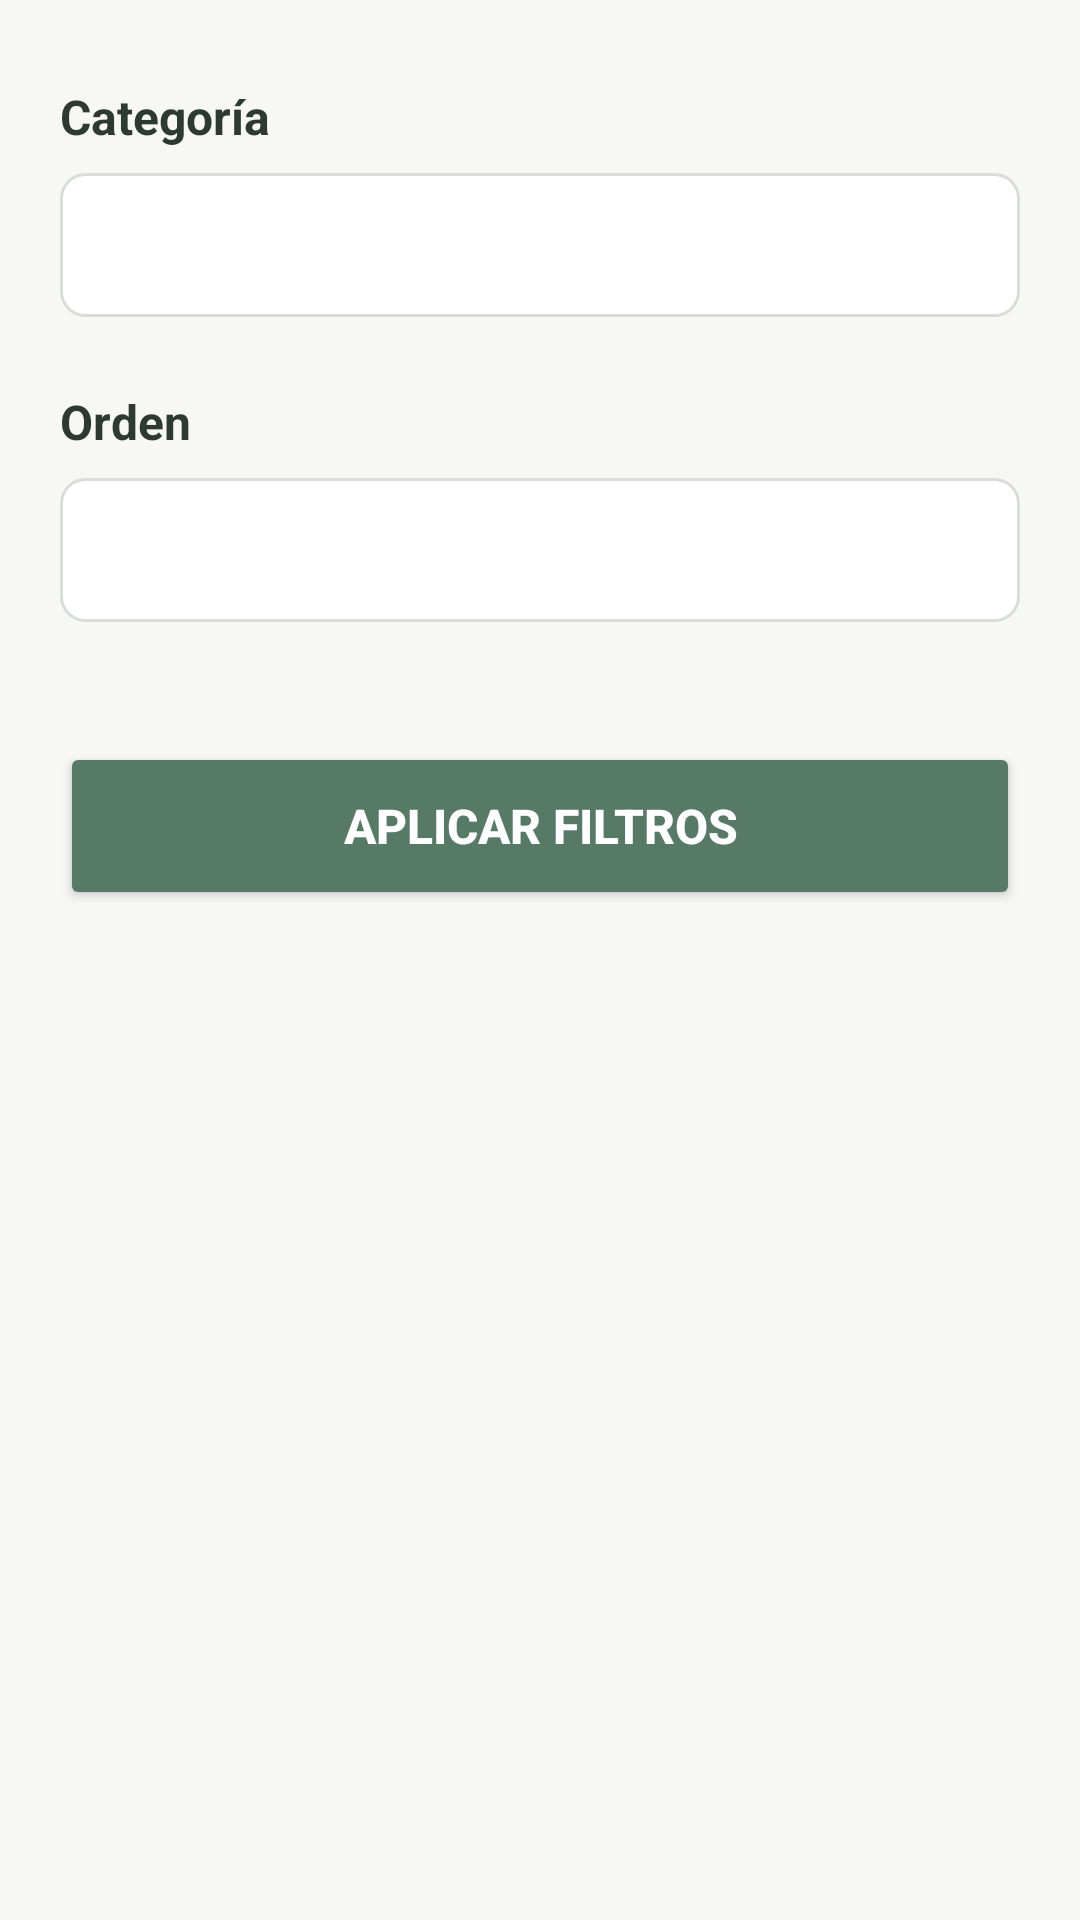

Write the Android layout XML for this screen, with the resource values it uses.
<!-- AndroidManifest.xml: application theme Theme.MovilTPI -->
<!-- res/layout/fragment_filtros.xml -->
<?xml version="1.0" encoding="utf-8"?>
<ScrollView xmlns:android="http://schemas.android.com/apk/res/android"
    xmlns:app="http://schemas.android.com/apk/res-auto"
    android:layout_width="match_parent"
    android:layout_height="match_parent"
    android:background="@color/background"
    android:padding="20dp"
    android:scrollbars="none">

    
    <LinearLayout
        android:layout_width="match_parent"
        android:layout_height="wrap_content"
        android:orientation="vertical"
        android:paddingVertical="8dp">

        
        <TextView
            android:layout_width="match_parent"
            android:layout_height="wrap_content"
            android:layout_marginBottom="8dp"
            android:text="Categoría"
            android:textColor="@color/on_background"
            android:textSize="16sp"
            android:textStyle="bold" />

        
        <Spinner
            android:id="@+id/spinnerCategoria"
            android:layout_width="match_parent"
            android:layout_height="48dp"
            android:layout_marginBottom="24dp"
            android:background="@drawable/spinner_background"
            android:paddingHorizontal="12dp" />

        
        <TextView
            android:layout_width="match_parent"
            android:layout_height="wrap_content"
            android:layout_marginBottom="8dp"
            android:text="Orden"
            android:textColor="@color/on_background"
            android:textSize="16sp"
            android:textStyle="bold" />

        
        <Spinner
            android:id="@+id/spinnerOrden"
            android:layout_width="match_parent"
            android:layout_height="48dp"
            android:layout_marginBottom="32dp"
            android:background="@drawable/spinner_background"
            android:paddingHorizontal="12dp" />

        
        <Button
            android:id="@+id/btnAplicar"
            android:layout_width="match_parent"
            android:layout_height="56dp"
            android:layout_marginTop="8dp"
            android:backgroundTint="@color/primary"
            android:elevation="2dp"
            android:text="APLICAR FILTROS"
            android:textColor="@color/on_primary"
            android:textSize="16sp"
            android:textStyle="bold" />
    </LinearLayout>
</ScrollView>
<!-- resources referenced by this layout -->
<resources>
  <color name="background">#F7F7F5</color>
  <color name="on_background">#2D3A33</color>
  <color name="on_primary">#FFFFFF</color>
  <color name="primary">#577A66</color>
  <!-- drawable spinner_background (drawable) -->
  <?xml version="1.0" encoding="utf-8"?>
  <shape xmlns:android="http://schemas.android.com/apk/res/android">
      
      <solid android:color="@color/surface" />
      
      <corners android:radius="8dp" />
      
      <stroke
          android:width="1dp"
          android:color="@color/gray_light" />
  </shape>
  <style name="Theme.MovilTPI" parent="Theme.Material3.DayNight.NoActionBar">
          <item name="colorPrimary">@color/primary</item>
          <item name="colorPrimaryVariant">@color/primary_variant</item>
          <item name="colorOnPrimary">@color/on_primary</item>
          <item name="colorSecondary">@color/secondary</item>
          <item name="colorSecondaryVariant">@color/secondary</item>
          <item name="colorOnSecondary">@color/on_secondary</item>
          <item name="android:statusBarColor">?attr/colorPrimaryVariant</item>
          <item name="android:windowBackground">@color/background</item>
      </style>
  <color name="surface">#FFFFFF</color>
  <color name="gray_light">#D8DDD9</color>
  <color name="primary_variant">#3D5746</color>
  <color name="secondary">#A8B5A2</color>
  <color name="on_secondary">#2D3A33</color>
</resources>
